Run: headless pygame with SDL's dummy video driver; simulated clock (each Clock.tick advances the game by its frame time, no real sleeping); random seed 0; keys injected as events and as key.get_pressed() state; no mouse input.
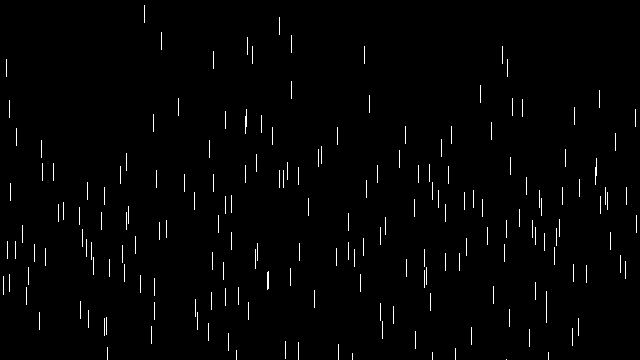
Frame 1 of 4 · flips 1–60 · no input
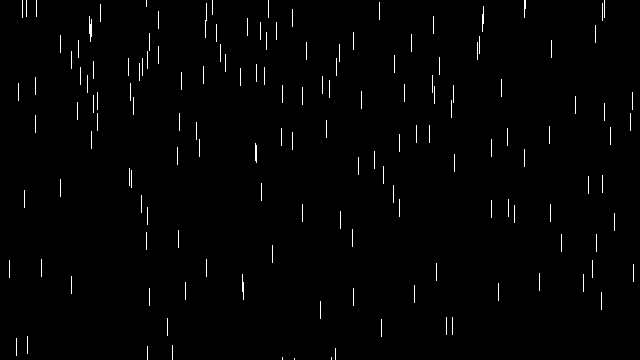
Frame 2 of 4 · flips 61–180 · tapped SPACE, RETURN · held RIGHT (→), D
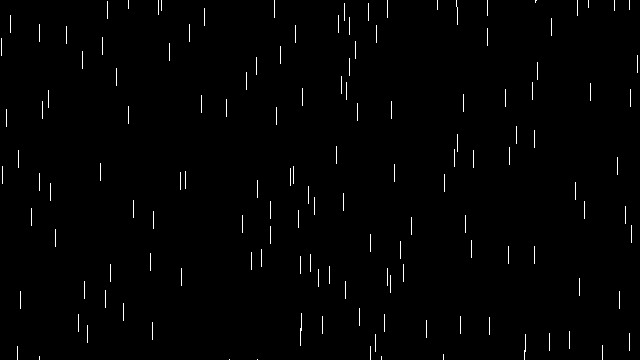
Frame 3 of 4 · flips 181–300 · held DOWN (↓), S
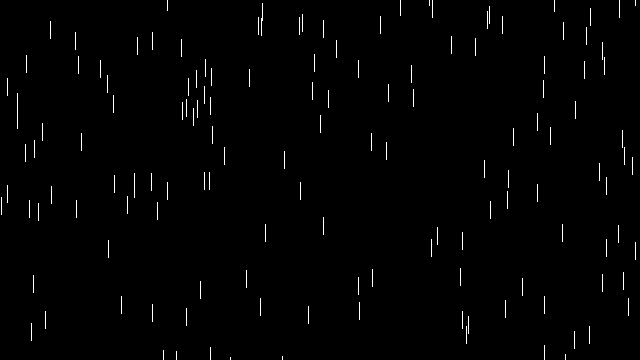
Frame 4 of 4 · flips 301–420 · held LEFT (←), A, UP (↑), W

The pygame program that drew these frames:

import pygame
import random

FPS = 75

WIDTH = 640
HEIGHT = 360
resolution = (WIDTH, HEIGHT)

WINDOW = pygame.display.set_mode(resolution)
pygame.display.set_caption("Rain in Pygame by Asakundwi Mavhungu")

BLUE = (102, 204, 255)
BLACK = (0, 0, 0)
WHITE = (255, 255, 255)


class Drop(object):
	def __init__(self):
		self.x = random.randint(0, WIDTH)
		self.y = random.randint(-200, -100)
		self.yspeed = random.randint(15, 25)
		self.width = 1
		self.height = 18

	def fall(self):
		self.y += self.yspeed
		self.yspeed += 0.15

		if self.y > HEIGHT:
			self.y = random.randint(-200, -100)
			self.x = random.randint(0, WIDTH)
			self.yspeed = random.randint(5, 12)

	def show(self):

		pygame.draw.rect(WINDOW, WHITE, [self.x, self.y, self.width, self.height])

def main():

	# Create 225 drops
	drops = [Drop() for i in range(0, 225)]
	clock = pygame.time.Clock()

	running = True
	while running:

		clock.tick(FPS)

		# Did the user click the window close button?
		for event in pygame.event.get():
			if event.type == pygame.QUIT:
				running = False

		# Fill the background with white
		WINDOW.fill(BLACK)

		# Let the drops fall and update the window
		for x in drops:
			x.fall()
			x.show()

	    # Flip the display
		pygame.display.flip()

if __name__ == '__main__':
	main()
